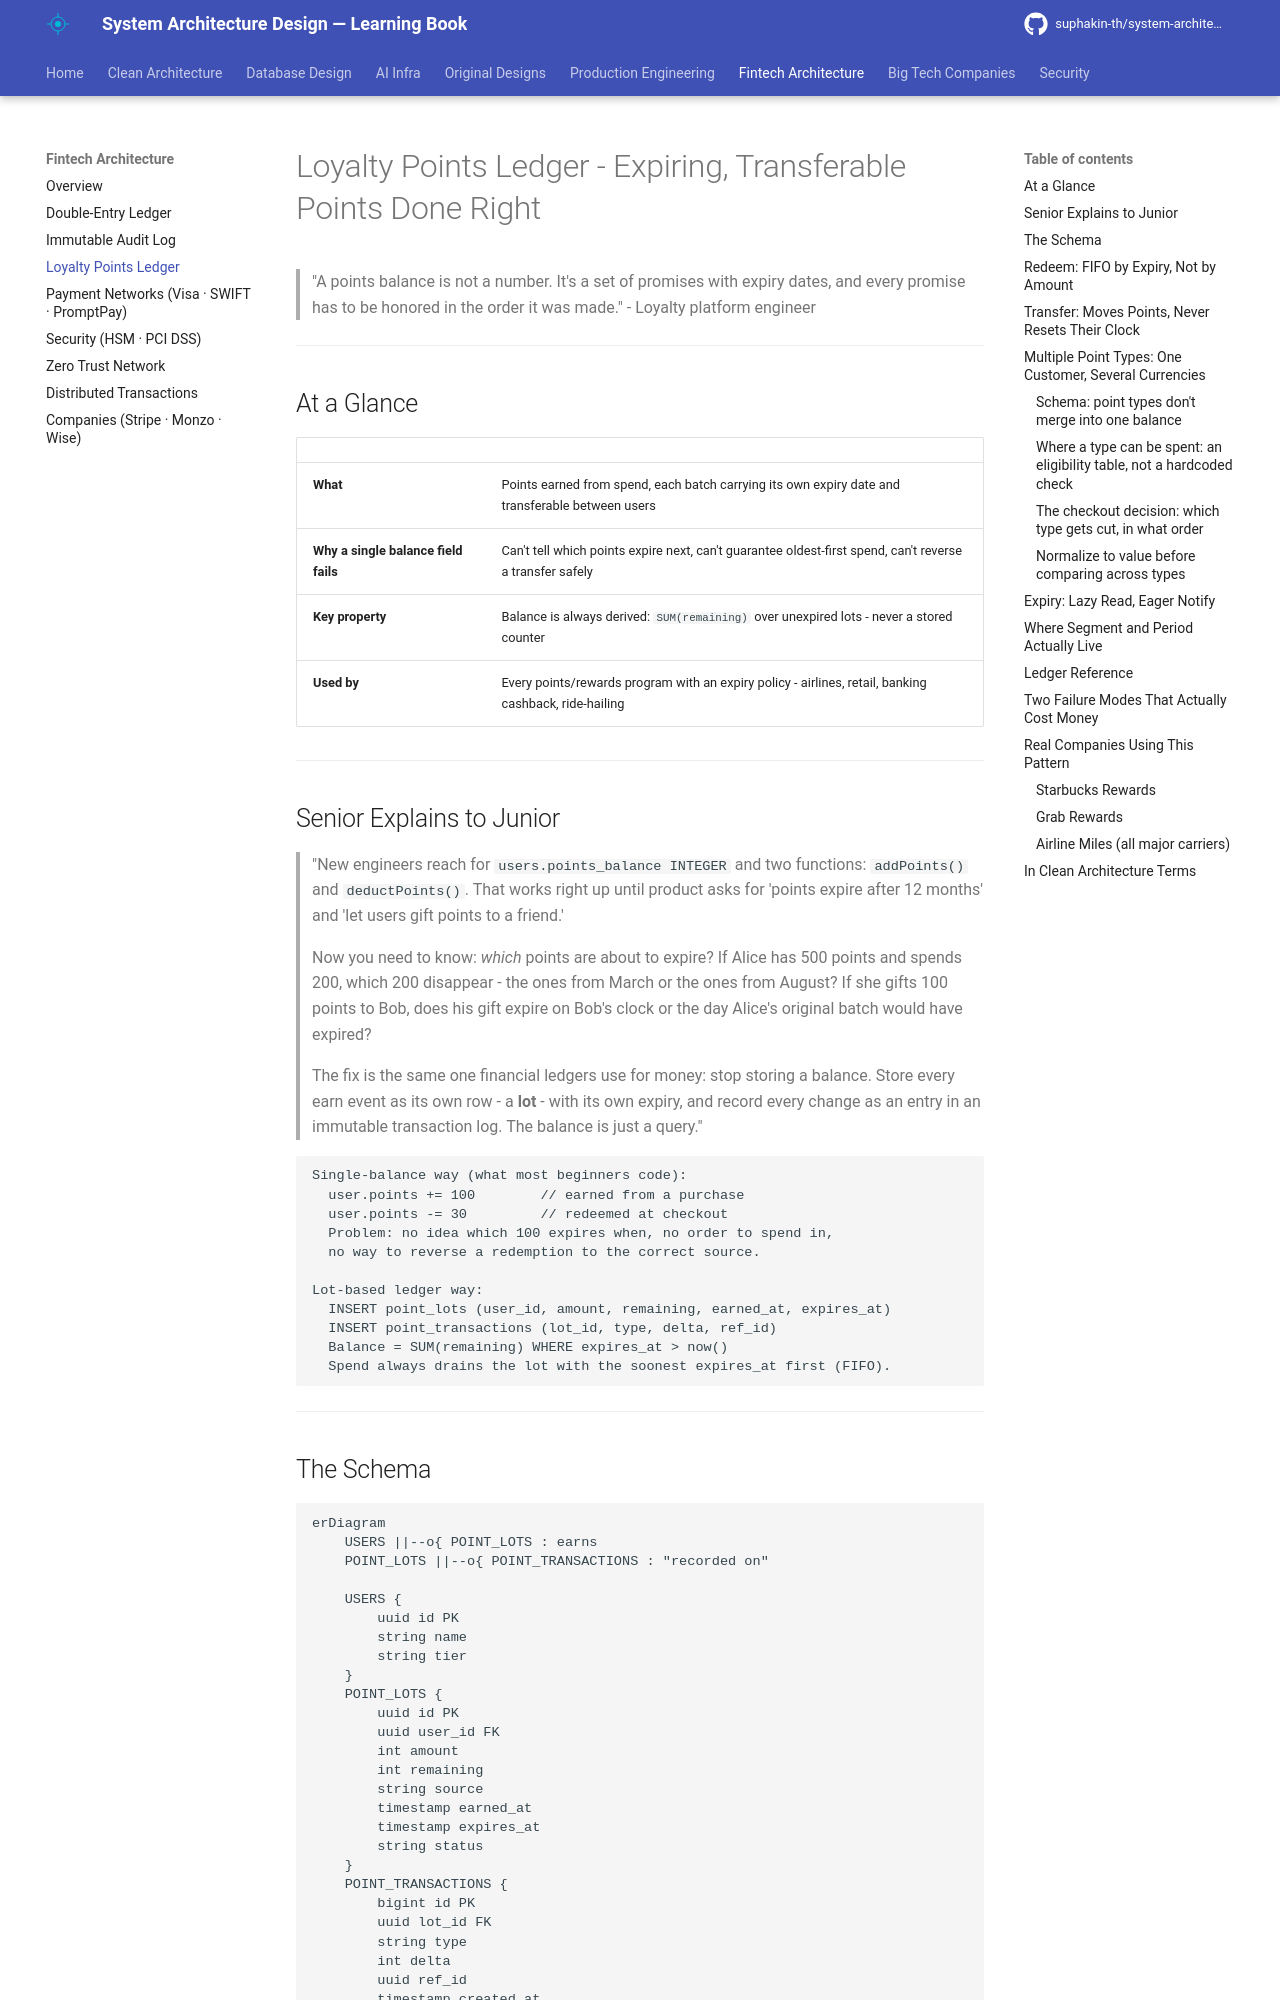

repository: suphakin-th/system-architecture-design-learning-book · page: fintech/04_loyalty_points_ledger/index.html · generator: mkdocs

# Loyalty Points Ledger - Expiring, Transferable Points Done Right

> "A points balance is not a number. It's a set of promises with expiry dates, and every promise has to be honored in the order it was made." - Loyalty platform engineer

---

## At a Glance

| | |
|---|---|
| **What** | Points earned from spend, each batch carrying its own expiry date and transferable between users |
| **Why a single balance field fails** | Can't tell which points expire next, can't guarantee oldest-first spend, can't reverse a transfer safely |
| **Key property** | Balance is always derived: `SUM(remaining)` over unexpired lots - never a stored counter |
| **Used by** | Every points/rewards program with an expiry policy - airlines, retail, banking cashback, ride-hailing |

---

## Senior Explains to Junior

> "New engineers reach for `users.points_balance INTEGER` and two functions: `addPoints()` and `deductPoints()`. That works right up until product asks for 'points expire after 12 months' and 'let users gift points to a friend.'
>
> Now you need to know: *which* points are about to expire? If Alice has 500 points and spends 200, which 200 disappear - the ones from March or the ones from August? If she gifts 100 points to Bob, does his gift expire on Bob's clock or the day Alice's original batch would have expired?
>
> The fix is the same one financial ledgers use for money: stop storing a balance. Store every earn event as its own row - a **lot** - with its own expiry, and record every change as an entry in an immutable transaction log. The balance is just a query."

```
Single-balance way (what most beginners code):
  user.points += 100        // earned from a purchase
  user.points -= 30         // redeemed at checkout
  Problem: no idea which 100 expires when, no order to spend in,
  no way to reverse a redemption to the correct source.

Lot-based ledger way:
  INSERT point_lots (user_id, amount, remaining, earned_at, expires_at)
  INSERT point_transactions (lot_id, type, delta, ref_id)
  Balance = SUM(remaining) WHERE expires_at > now()
  Spend always drains the lot with the soonest expires_at first (FIFO).
```

---
